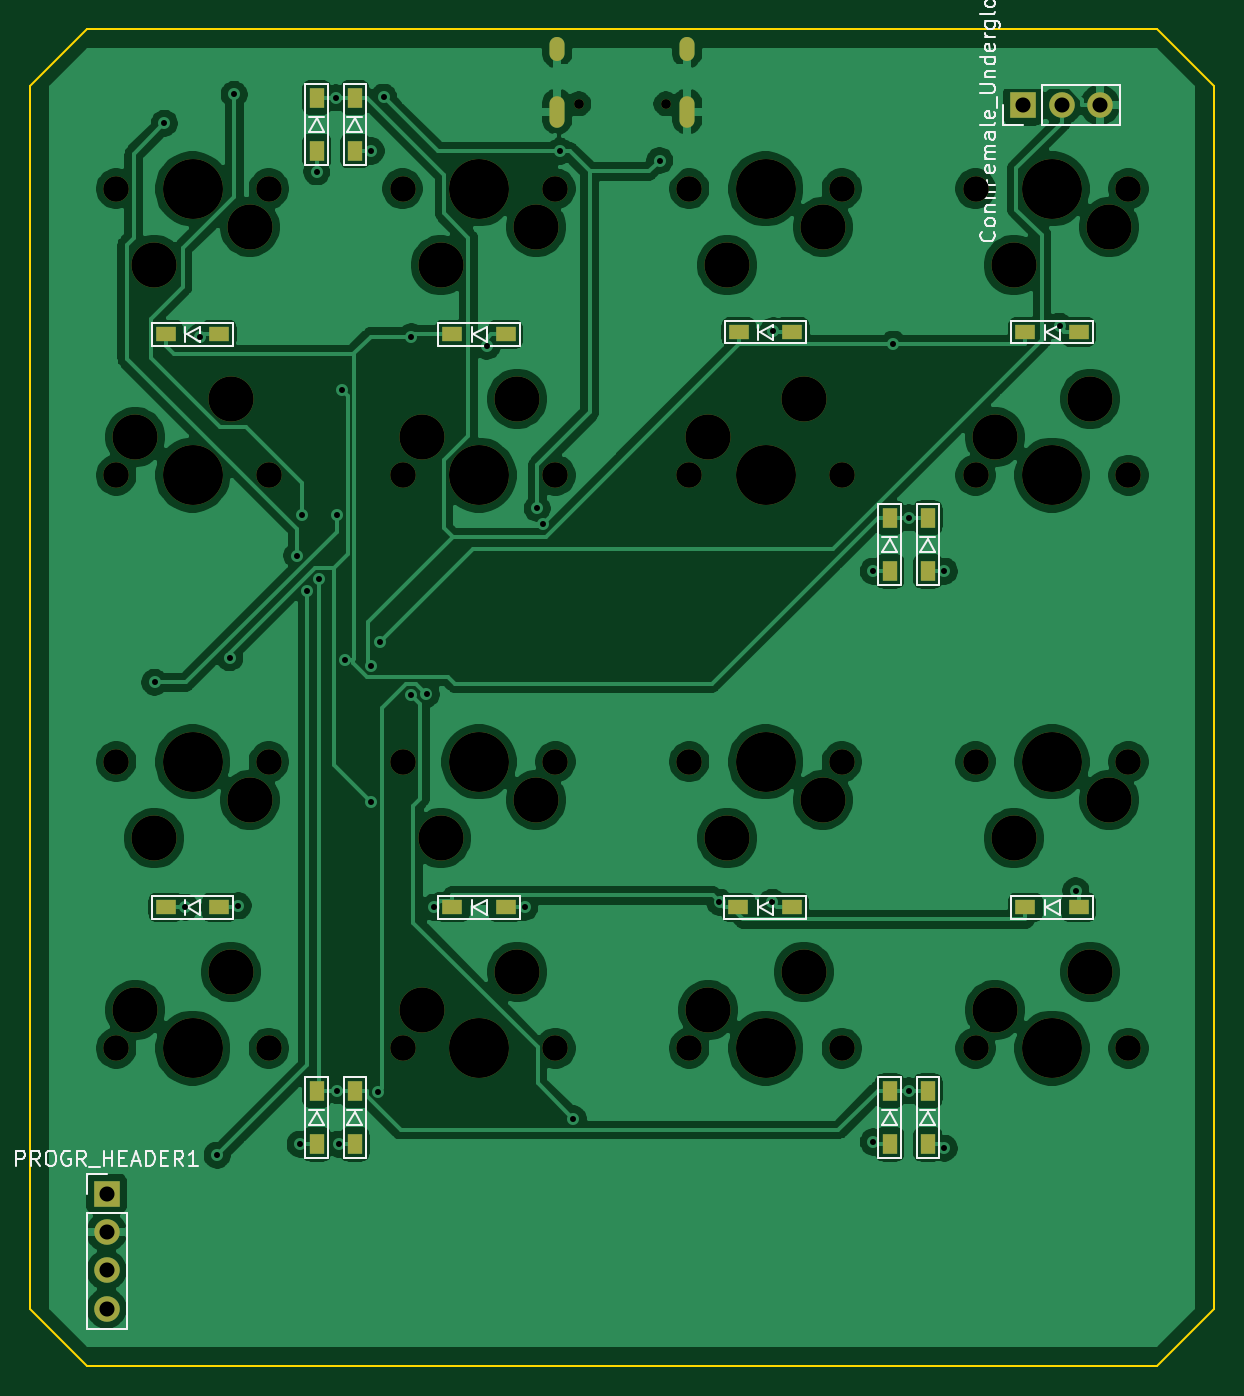
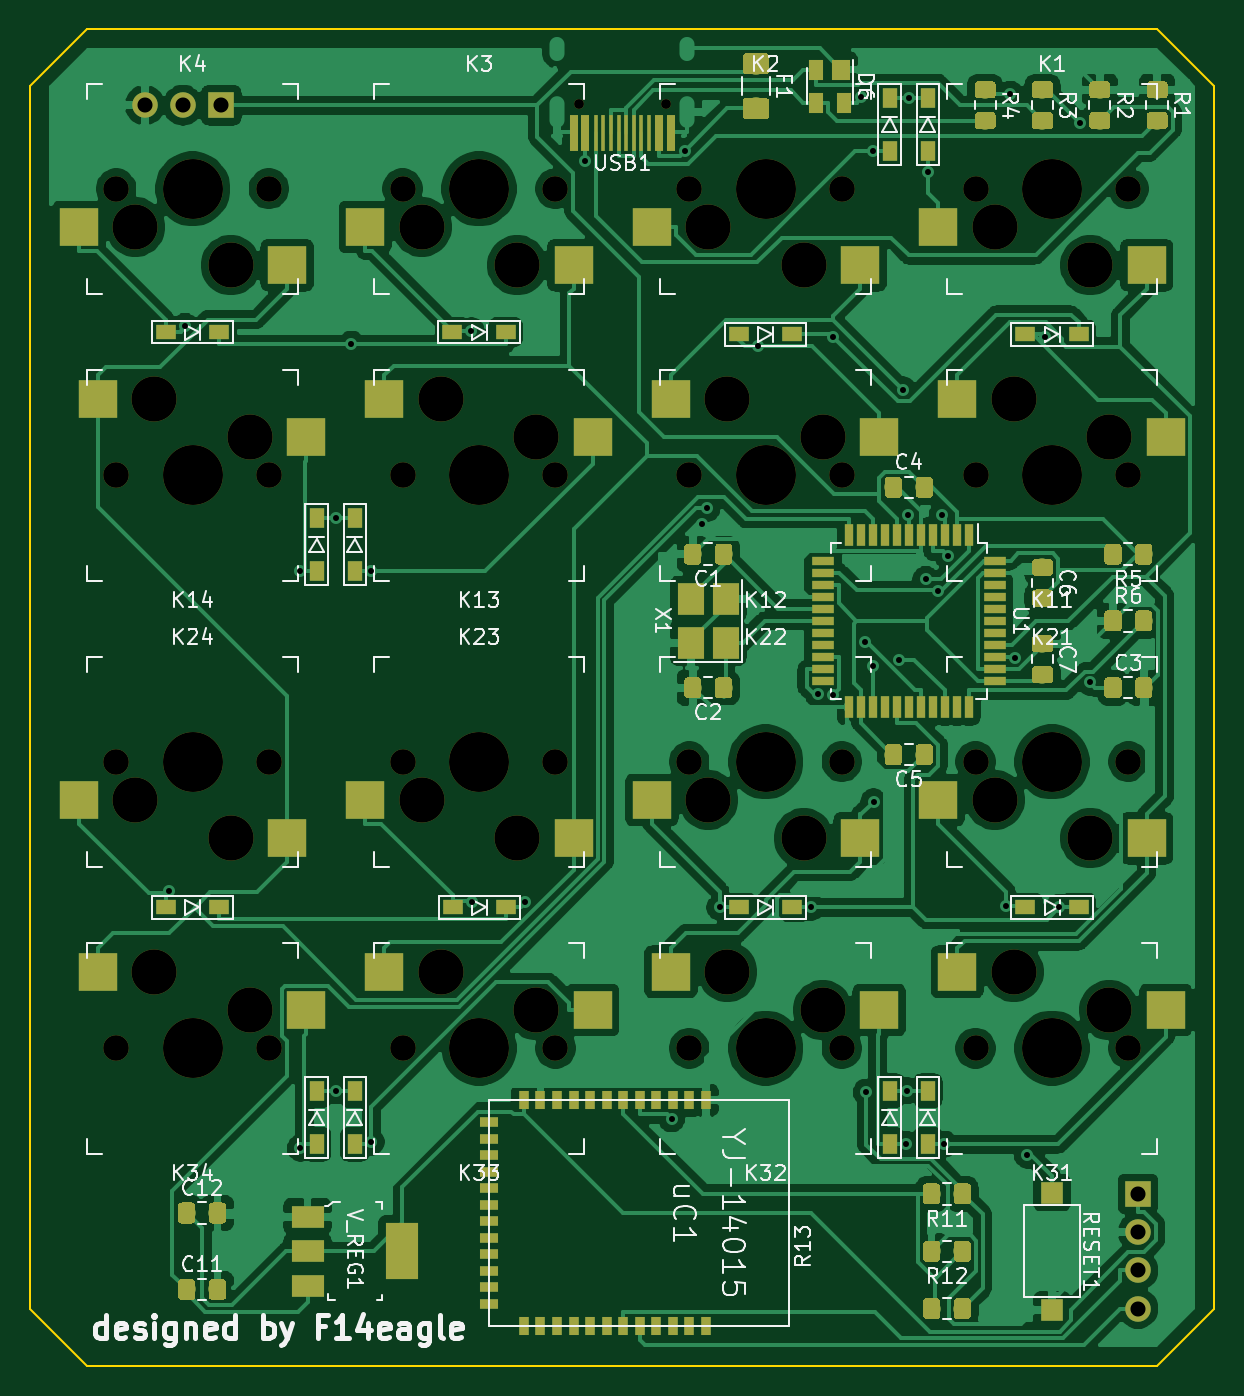
Circuit board: 11 layer files. Board 78.7 x 88.9 mm.
- bottom_copper: wingxx-receiver-B_Cu.gbr (288385 bytes)
- bottom_mask: wingxx-receiver-B_Mask.gbr (75711 bytes)
- paste: wingxx-receiver-B_Paste.gbr (72988 bytes)
- bottom_silk: wingxx-receiver-B_SilkS.gbr (52545 bytes)
- outline: wingxx-receiver-Edge_Cuts.gbr (888 bytes)
- top_copper: wingxx-receiver-F_Cu.gbr (202487 bytes)
- top_mask: wingxx-receiver-F_Mask.gbr (4191 bytes)
- paste: wingxx-receiver-F_Paste.gbr (1382 bytes)
- top_silk: wingxx-receiver-F_SilkS.gbr (16428 bytes)
- drill: wingxx-receiver-NPTH.drl (1553 bytes)
- drill: wingxx-receiver-PTH.drl (1338 bytes)

=== bottom_copper: wingxx-receiver-B_Cu.gbr (288385 bytes, source omitted) ===
=== bottom_mask: wingxx-receiver-B_Mask.gbr (75711 bytes, source omitted) ===
=== paste: wingxx-receiver-B_Paste.gbr (72988 bytes, source omitted) ===
=== bottom_silk: wingxx-receiver-B_SilkS.gbr (52545 bytes, source omitted) ===
=== outline: wingxx-receiver-Edge_Cuts.gbr ===
G04 #@! TF.GenerationSoftware,KiCad,Pcbnew,(5.1.2)-2*
G04 #@! TF.CreationDate,2020-01-09T21:44:13+08:00*
G04 #@! TF.ProjectId,wingxx-receiver,77696e67-7878-42d7-9265-636569766572,rev?*
G04 #@! TF.SameCoordinates,Original*
G04 #@! TF.FileFunction,Profile,NP*
%FSLAX46Y46*%
G04 Gerber Fmt 4.6, Leading zero omitted, Abs format (unit mm)*
G04 Created by KiCad (PCBNEW (5.1.2)-2) date 2020-01-09 21:44:13*
%MOMM*%
%LPD*%
G04 APERTURE LIST*
%ADD10C,0.100000*%
G04 APERTURE END LIST*
D10*
X149860000Y-58420000D02*
X153670000Y-62230000D01*
X149860000Y-147320000D02*
X153670000Y-143510000D01*
X74930000Y-143510000D02*
X78740000Y-147320000D01*
X78740000Y-58420000D02*
X74930000Y-62230000D01*
X153670000Y-62230000D02*
X153670000Y-143510000D01*
X78740000Y-58420000D02*
X149860000Y-58420000D01*
X74930000Y-143510000D02*
X74930000Y-62230000D01*
X149860000Y-147320000D02*
X78740000Y-147320000D01*
M02*

=== top_copper: wingxx-receiver-F_Cu.gbr (202487 bytes, source omitted) ===
=== top_mask: wingxx-receiver-F_Mask.gbr ===
G04 #@! TF.GenerationSoftware,KiCad,Pcbnew,(5.1.2)-2*
G04 #@! TF.CreationDate,2020-01-09T21:44:13+08:00*
G04 #@! TF.ProjectId,wingxx-receiver,77696e67-7878-42d7-9265-636569766572,rev?*
G04 #@! TF.SameCoordinates,Original*
G04 #@! TF.FileFunction,Soldermask,Top*
G04 #@! TF.FilePolarity,Negative*
%FSLAX46Y46*%
G04 Gerber Fmt 4.6, Leading zero omitted, Abs format (unit mm)*
G04 Created by KiCad (PCBNEW (5.1.2)-2) date 2020-01-09 21:44:13*
%MOMM*%
%LPD*%
G04 APERTURE LIST*
%ADD10C,0.650000*%
%ADD11O,1.000000X2.100000*%
%ADD12O,1.000000X1.600000*%
%ADD13O,1.700000X1.700000*%
%ADD14R,1.700000X1.700000*%
%ADD15C,1.701800*%
%ADD16C,3.987800*%
%ADD17C,3.000000*%
%ADD18R,0.950000X1.300000*%
%ADD19R,1.300000X0.950000*%
G04 APERTURE END LIST*
D10*
X117190000Y-63400000D03*
X111410000Y-63400000D03*
D11*
X109980000Y-63930000D03*
X118620000Y-63930000D03*
D12*
X109980000Y-59750000D03*
X118620000Y-59750000D03*
D13*
X146050000Y-63500000D03*
X143510000Y-63500000D03*
D14*
X140970000Y-63500000D03*
D13*
X80010000Y-143510000D03*
X80010000Y-140970000D03*
X80010000Y-138430000D03*
D14*
X80010000Y-135890000D03*
D15*
X137795000Y-126206000D03*
X147955000Y-126206000D03*
D16*
X142875000Y-126206000D03*
D17*
X139065000Y-123666000D03*
X145415000Y-121126000D03*
D15*
X118745000Y-126206000D03*
X128905000Y-126206000D03*
D16*
X123825000Y-126206000D03*
D17*
X120015000Y-123666000D03*
X126365000Y-121126000D03*
D15*
X99695000Y-126206000D03*
X109855000Y-126206000D03*
D16*
X104775000Y-126206000D03*
D17*
X100965000Y-123666000D03*
X107315000Y-121126000D03*
D15*
X80645000Y-126206000D03*
X90805000Y-126206000D03*
D16*
X85725000Y-126206000D03*
D17*
X81915000Y-123666000D03*
X88265000Y-121126000D03*
D15*
X147955000Y-107156000D03*
X137795000Y-107156000D03*
D16*
X142875000Y-107156000D03*
D17*
X146685000Y-109696000D03*
X140335000Y-112236000D03*
D15*
X128905000Y-107156000D03*
X118745000Y-107156000D03*
D16*
X123825000Y-107156000D03*
D17*
X127635000Y-109696000D03*
X121285000Y-112236000D03*
D15*
X109855000Y-107156000D03*
X99695000Y-107156000D03*
D16*
X104775000Y-107156000D03*
D17*
X108585000Y-109696000D03*
X102235000Y-112236000D03*
D15*
X90805000Y-107156000D03*
X80645000Y-107156000D03*
D16*
X85725000Y-107156000D03*
D17*
X89535000Y-109696000D03*
X83185000Y-112236000D03*
D15*
X137795000Y-88106200D03*
X147955000Y-88106200D03*
D16*
X142875000Y-88106200D03*
D17*
X139065000Y-85566200D03*
X145415000Y-83026200D03*
D15*
X118745000Y-88106200D03*
X128905000Y-88106200D03*
D16*
X123825000Y-88106200D03*
D17*
X120015000Y-85566200D03*
X126365000Y-83026200D03*
D15*
X99695000Y-88106200D03*
X109855000Y-88106200D03*
D16*
X104775000Y-88106200D03*
D17*
X100965000Y-85566200D03*
X107315000Y-83026200D03*
D15*
X80645000Y-88106200D03*
X90805000Y-88106200D03*
D16*
X85725000Y-88106200D03*
D17*
X81915000Y-85566200D03*
X88265000Y-83026200D03*
D15*
X147955000Y-69056200D03*
X137795000Y-69056200D03*
D16*
X142875000Y-69056200D03*
D17*
X146685000Y-71596200D03*
X140335000Y-74136200D03*
D15*
X128905000Y-69056200D03*
X118745000Y-69056200D03*
D16*
X123825000Y-69056200D03*
D17*
X127635000Y-71596200D03*
X121285000Y-74136200D03*
D15*
X109855000Y-69056200D03*
X99695000Y-69056200D03*
D16*
X104775000Y-69056200D03*
D17*
X108585000Y-71596200D03*
X102235000Y-74136200D03*
D15*
X90805000Y-69056200D03*
X80645000Y-69056200D03*
D16*
X85725000Y-69056200D03*
D17*
X89535000Y-71596200D03*
X83185000Y-74136200D03*
D18*
X134620000Y-132585000D03*
X134620000Y-129035000D03*
X132080000Y-132585000D03*
X132080000Y-129035000D03*
X96520000Y-132585000D03*
X96520000Y-129035000D03*
X93980000Y-132585000D03*
X93980000Y-129035000D03*
D19*
X144650000Y-116840000D03*
X141100000Y-116840000D03*
X125567000Y-116840000D03*
X122017000Y-116840000D03*
X106550000Y-116840000D03*
X103000000Y-116840000D03*
X87500000Y-116840000D03*
X83950000Y-116840000D03*
D18*
X134620000Y-94485000D03*
X134620000Y-90935000D03*
X132080000Y-94485000D03*
X132080000Y-90935000D03*
D19*
X106550000Y-78740000D03*
X103000000Y-78740000D03*
X87500000Y-78740000D03*
X83950000Y-78740000D03*
X144650000Y-78581200D03*
X141100000Y-78581200D03*
X125600000Y-78581200D03*
X122050000Y-78581200D03*
D18*
X96520000Y-66545000D03*
X96520000Y-62995000D03*
X93980000Y-66545000D03*
X93980000Y-62995000D03*
M02*

=== paste: wingxx-receiver-F_Paste.gbr ===
G04 #@! TF.GenerationSoftware,KiCad,Pcbnew,(5.1.2)-2*
G04 #@! TF.CreationDate,2020-01-09T21:44:12+08:00*
G04 #@! TF.ProjectId,wingxx-receiver,77696e67-7878-42d7-9265-636569766572,rev?*
G04 #@! TF.SameCoordinates,Original*
G04 #@! TF.FileFunction,Paste,Top*
G04 #@! TF.FilePolarity,Positive*
%FSLAX46Y46*%
G04 Gerber Fmt 4.6, Leading zero omitted, Abs format (unit mm)*
G04 Created by KiCad (PCBNEW (5.1.2)-2) date 2020-01-09 21:44:12*
%MOMM*%
%LPD*%
G04 APERTURE LIST*
%ADD10R,0.950000X1.300000*%
%ADD11R,1.300000X0.950000*%
G04 APERTURE END LIST*
D10*
X134620000Y-132585000D03*
X134620000Y-129035000D03*
X132080000Y-132585000D03*
X132080000Y-129035000D03*
X96520000Y-132585000D03*
X96520000Y-129035000D03*
X93980000Y-132585000D03*
X93980000Y-129035000D03*
D11*
X144650000Y-116840000D03*
X141100000Y-116840000D03*
X125567000Y-116840000D03*
X122017000Y-116840000D03*
X106550000Y-116840000D03*
X103000000Y-116840000D03*
X87500000Y-116840000D03*
X83950000Y-116840000D03*
D10*
X134620000Y-94485000D03*
X134620000Y-90935000D03*
X132080000Y-94485000D03*
X132080000Y-90935000D03*
D11*
X106550000Y-78740000D03*
X103000000Y-78740000D03*
X87500000Y-78740000D03*
X83950000Y-78740000D03*
X144650000Y-78581200D03*
X141100000Y-78581200D03*
X125600000Y-78581200D03*
X122050000Y-78581200D03*
D10*
X96520000Y-66545000D03*
X96520000Y-62995000D03*
X93980000Y-66545000D03*
X93980000Y-62995000D03*
M02*

=== top_silk: wingxx-receiver-F_SilkS.gbr (16428 bytes, source omitted) ===
=== drill: wingxx-receiver-NPTH.drl ===
M48
; DRILL file {KiCad (5.1.2)-2} date 2020/1/9 21:44:14
; FORMAT={-:-/ absolute / inch / decimal}
; #@! TF.CreationDate,2020-01-09T21:44:14+08:00
; #@! TF.GenerationSoftware,Kicad,Pcbnew,(5.1.2)-2
; #@! TF.FileFunction,NonPlated,1,2,NPTH
FMAT,2
INCH
T1C0.0256
T2C0.0670
T3C0.1181
T4C0.1570
%
G90
G05
T1
X4.3862Y-2.4961
X4.6138Y-2.4961
T2
X3.175Y-4.2187
X3.575Y-4.2187
X5.425Y-4.2187
X5.825Y-4.2187
X5.425Y-3.4687
X5.825Y-3.4687
X4.675Y-3.4687
X5.075Y-3.4687
X3.925Y-4.2187
X4.325Y-4.2187
X3.925Y-3.4687
X4.325Y-3.4687
X3.925Y-4.9687
X4.325Y-4.9687
X5.425Y-2.7187
X5.825Y-2.7187
X4.675Y-4.9687
X5.075Y-4.9687
X3.925Y-2.7187
X4.325Y-2.7187
X4.675Y-4.2187
X5.075Y-4.2187
X5.425Y-4.9687
X5.825Y-4.9687
X3.175Y-4.9687
X3.575Y-4.9687
X3.175Y-2.7187
X3.575Y-2.7187
X3.175Y-3.4687
X3.575Y-3.4687
X4.675Y-2.7187
X5.075Y-2.7187
T3
X3.975Y-3.3687
X4.225Y-3.2687
X3.975Y-4.8687
X4.225Y-4.7687
X5.525Y-2.9187
X5.775Y-2.8187
X4.725Y-4.8687
X4.975Y-4.7687
X4.025Y-2.9187
X4.275Y-2.8187
X4.775Y-4.4187
X5.025Y-4.3187
X5.475Y-4.8687
X5.725Y-4.7687
X3.225Y-4.8687
X3.475Y-4.7687
X3.275Y-2.9187
X3.525Y-2.8187
X3.225Y-3.3687
X3.475Y-3.2687
X4.775Y-2.9187
X5.025Y-2.8187
X3.275Y-4.4187
X3.525Y-4.3187
X5.525Y-4.4187
X5.775Y-4.3187
X5.475Y-3.3687
X5.725Y-3.2687
X4.725Y-3.3687
X4.975Y-3.2687
X4.025Y-4.4187
X4.275Y-4.3187
T4
X4.125Y-4.2187
X5.625Y-2.7187
X4.875Y-4.2187
X3.375Y-3.4687
X4.875Y-2.7187
X3.375Y-4.2187
X5.625Y-3.4687
X4.125Y-3.4687
X4.125Y-2.7187
X3.375Y-4.9687
X5.625Y-4.2187
X4.125Y-4.9687
X4.875Y-4.9687
X5.625Y-4.9687
X3.375Y-2.7187
X4.875Y-3.4687
T0
M30

=== drill: wingxx-receiver-PTH.drl ===
M48
; DRILL file {KiCad (5.1.2)-2} date 2020/1/9 21:44:14
; FORMAT={-:-/ absolute / inch / decimal}
; #@! TF.CreationDate,2020-01-09T21:44:14+08:00
; #@! TF.GenerationSoftware,Kicad,Pcbnew,(5.1.2)-2
; #@! TF.FileFunction,Plated,1,2,PTH
FMAT,2
INCH
T1C0.0157
T2C0.0236
T3C0.0394
%
G90
G05
T1
X3.2759Y-4.011
X3.3014Y-2.5475
X3.3557Y-4.6
X3.3945Y-3.1059
X3.4394Y-5.2488
X3.4724Y-3.946
X3.4838Y-2.4718
X3.4945Y-4.596
X3.6484Y-3.6796
X3.657Y-5.2199
X3.6622Y-3.572
X3.6745Y-3.7721
X3.7Y-2.6746
X3.7051Y-3.7414
X3.75Y-2.4801
X3.7524Y-3.5718
X3.7542Y-5.0801
X3.7576Y-5.2199
X3.7656Y-3.2455
X3.7747Y-3.9519
X3.8423Y-4.3241
X3.8426Y-2.6199
X3.843Y-3.9672
X3.8609Y-5.0836
X3.8647Y-3.9064
X3.8751Y-2.4787
X3.9477Y-3.1061
X3.9481Y-4.0439
X3.9875Y-4.042
X4.0059Y-4.6
X4.1456Y-3.1315
X4.2443Y-4.6
X4.2776Y-3.5555
X4.2926Y-3.596
X4.337Y-2.6209
X4.371Y-5.1531
X4.5979Y-2.6448
X4.7545Y-4.5862
X4.8923Y-4.5866
X4.8954Y-3.0898
X5.1571Y-5.214
X5.1573Y-3.7199
X5.209Y-3.1253
X5.25Y-3.5801
X5.25Y-5.0801
X5.3425Y-5.2305
X5.3434Y-3.7199
X5.6446Y-3.079
X5.6875Y-4.5561
T3
X5.55Y-2.5
X5.65Y-2.5
X5.75Y-2.5
X3.15Y-5.35
X3.15Y-5.45
X3.15Y-5.55
X3.15Y-5.65
T2
G00X4.3299Y-2.3406
M15
G01X4.3299Y-2.3642
M16
G05
G00X4.3299Y-2.4953
M15
G01X4.3299Y-2.5386
M16
G05
G00X4.6701Y-2.3406
M15
G01X4.6701Y-2.3642
M16
G05
G00X4.6701Y-2.4953
M15
G01X4.6701Y-2.5386
M16
G05
T0
M30
